Photos from the image-classification dataset "testgit" in the GitHub repository vmohana/testgit. Its 6 classes are: centred, hexagonal, noise, oblique, rectangular, square.

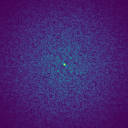
Label: noise

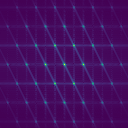
Label: hexagonal

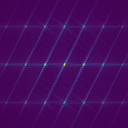
Label: centred

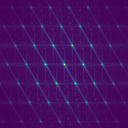
Label: oblique

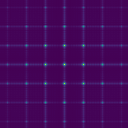
Label: rectangular

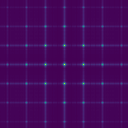
Label: square
